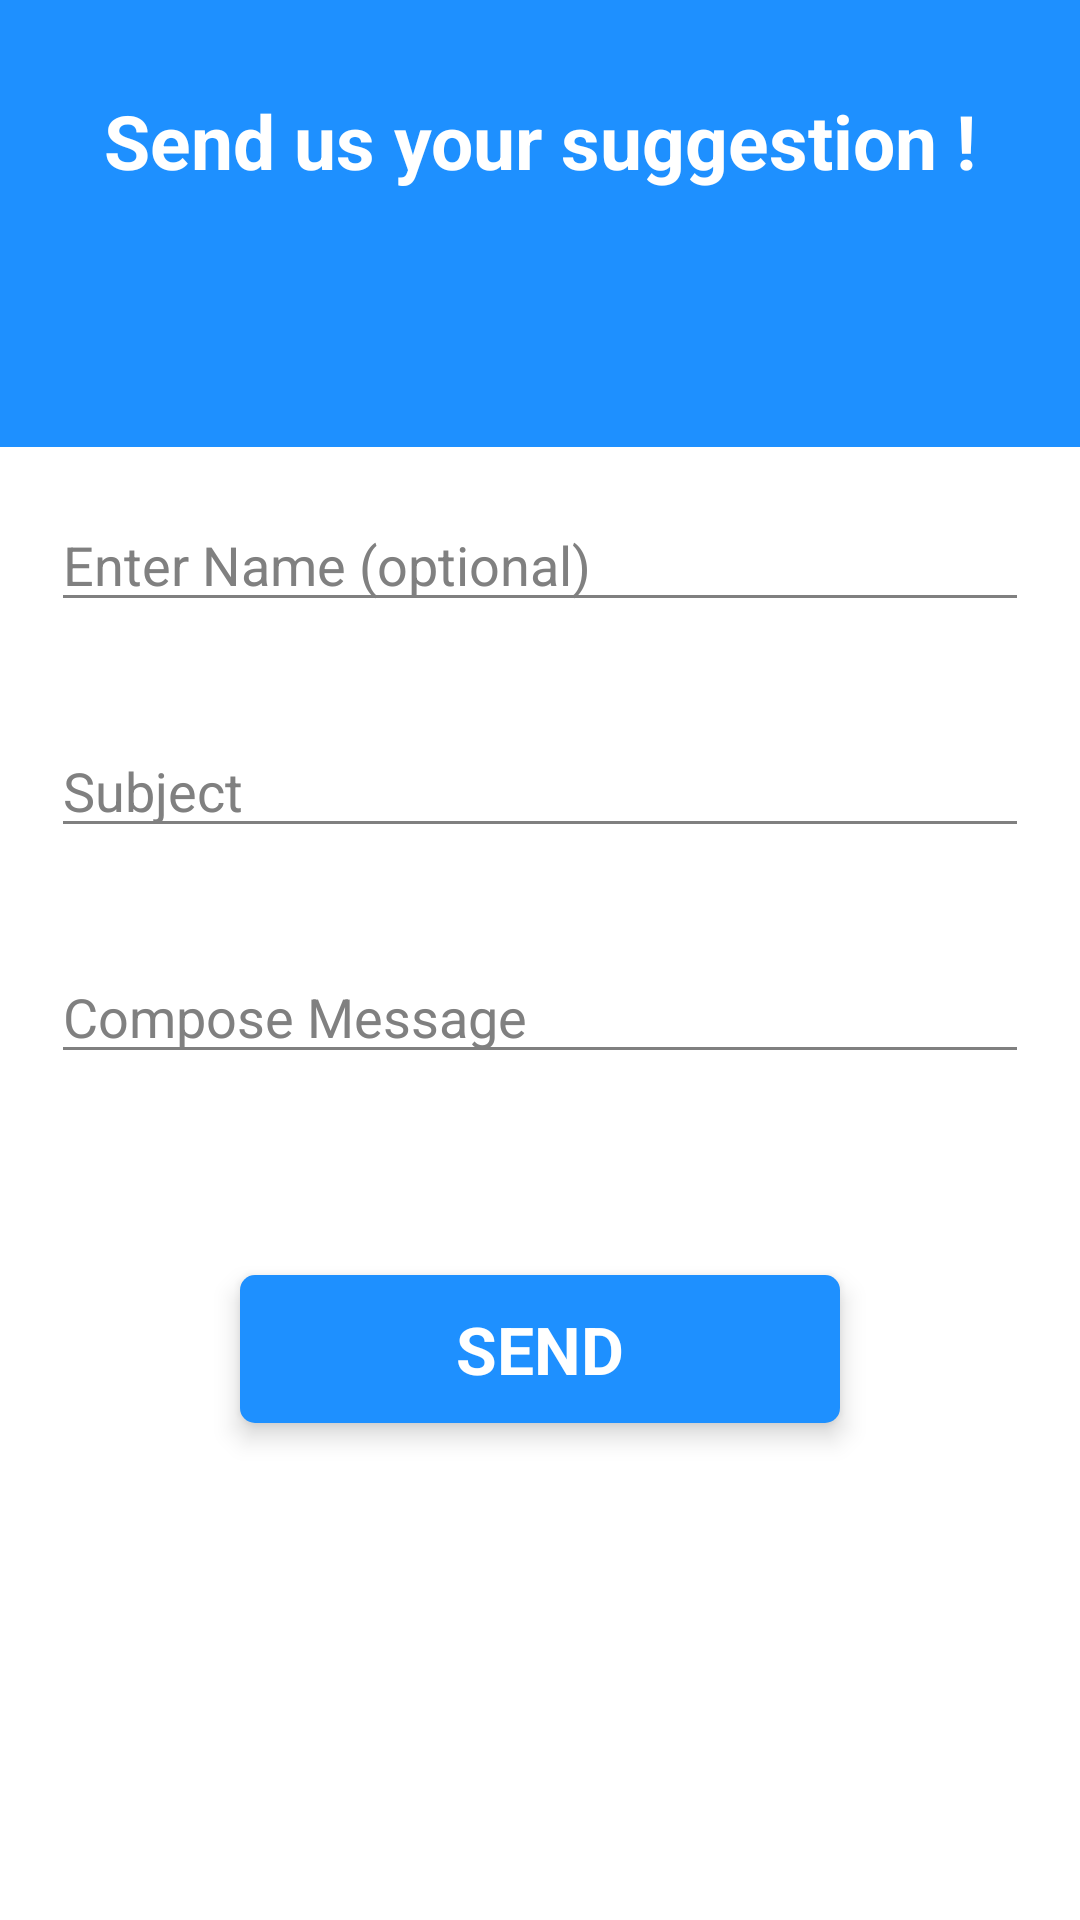

Reconstruct the res/layout file that produces this screen, plus the resources it refers to.
<!-- AndroidManifest.xml: application theme Theme.CovidUpdate -->
<!-- res/layout/activity_suggestions.xml -->
<?xml version="1.0" encoding="utf-8"?>
<RelativeLayout xmlns:android="http://schemas.android.com/apk/res/android"
    xmlns:app="http://schemas.android.com/apk/res-auto"
    xmlns:tools="http://schemas.android.com/tools"
    android:layout_width="match_parent"
    android:layout_height="match_parent"
    android:background="@color/white"
    tools:context=".Services.Suggestions">

    <ScrollView
        android:layout_width="match_parent"
        android:layout_height="match_parent">

        <RelativeLayout
            android:layout_width="match_parent"
            android:layout_height="wrap_content">

            <RelativeLayout
                android:id="@+id/layout1"
                android:layout_width="match_parent"
                android:layout_height="wrap_content"
                android:background="#1E90FF"
                android:padding="30dp">

                <TextView
                    android:id="@+id/suggestionFormTitle1"
                    android:layout_width="match_parent"
                    android:layout_height="wrap_content"
                    android:gravity="center_horizontal"
                    android:text="@string/send_us_your_suggestion_title"
                    android:textColor="@color/white"
                    android:textSize="25sp"
                    android:textStyle="bold" />

                <TextView
                    android:id="@+id/suggestionFormTitle2"
                    android:layout_width="match_parent"
                    android:layout_height="wrap_content"
                    android:layout_below="@+id/suggestionFormTitle1"
                    android:layout_marginTop="20dp"
                    android:layout_marginBottom="15dp"
                    android:gravity="center_horizontal"
                    android:textColor="@color/white"
                    android:textSize="15sp"
                    tools:text="Send us your suggestion !" />
            </RelativeLayout>

            <LinearLayout
                android:layout_width="match_parent"
                android:layout_height="wrap_content"
                android:layout_below="@+id/layout1"
                android:orientation="vertical">


                <EditText
                    android:id="@+id/name"
                    android:layout_width="match_parent"
                    android:layout_height="wrap_content"
                    android:layout_margin="17dp"
                    android:backgroundTint="#808080"
                    android:hint="@string/enter_name"
                    android:lines="1"
                    android:maxLines="10"
                    android:minLines="1"
                    android:scrollbars="vertical"
                    android:textColor="@color/black"
                    android:textColorHint="#808080" />


                
                
                
                
                

                
                
                
                
                
                
                
                
                
                
                
                
                


                <EditText
                    android:id="@+id/emailSubject"
                    android:layout_width="match_parent"
                    android:layout_height="wrap_content"
                    android:layout_margin="17dp"
                    android:backgroundTint="#808080"
                    android:hint="@string/subject"
                    android:lines="1"
                    android:maxLines="10"
                    android:minLines="1"
                    android:scrollbars="vertical"
                    android:textColor="@color/black"
                    android:textColorHint="#808080" />


                
                
                
                
                

                
                
                
                
                
                
                
                
                
                
                
                
                
                


                <EditText
                    android:id="@+id/emailMessage"
                    android:layout_width="match_parent"
                    android:layout_height="wrap_content"
                    android:layout_margin="17dp"
                    android:backgroundTint="#808080"
                    android:hint="@string/compose_message"
                    android:lines="1"
                    android:maxLines="10"
                    android:minLines="1"
                    android:scrollbars="vertical"
                    android:textColor="@color/black"
                    android:textColorHint="#808080" />


                
                
                
                
                

                
                
                
                
                
                
                
                
                
                
                
                
                

                <RelativeLayout
                    android:layout_width="match_parent"
                    android:layout_height="wrap_content">

                    <RelativeLayout
                        android:id="@+id/sendSuggestionButon"
                        android:layout_width="match_parent"
                        android:layout_height="wrap_content"
                        android:layout_marginLeft="80dp"
                        android:layout_marginTop="50dp"
                        android:layout_marginRight="80dp"
                        android:layout_marginBottom="30dp"
                        android:background="@drawable/ripple_effect_suggestion"
                        android:clickable="true"
                        android:elevation="5dp"
                        android:focusable="true">

                        <TextView
                            android:layout_width="wrap_content"
                            android:layout_height="wrap_content"
                            android:layout_centerHorizontal="true"
                            android:gravity="center"
                            android:padding="10dp"
                            android:text="@string/send_button"
                            android:textColor="@color/white"
                            android:textSize="22sp"
                            android:textStyle="bold" />

                    </RelativeLayout>

                </RelativeLayout>


            </LinearLayout>

        </RelativeLayout>

    </ScrollView>


</RelativeLayout>
<!-- resources referenced by this layout -->
<resources>
  <color name="black">#FF000000</color>
  <color name="white">#FFFFFFFF</color>
  <!-- drawable ripple_effect_suggestion (drawable) -->
  <?xml version="1.0" encoding="utf-8"?>
  <ripple xmlns:android="http://schemas.android.com/apk/res/android"
      android:color="#B0C4DE">
      <item>
          <shape android:shape="rectangle">
              <corners android:radius="5dp" />
              <solid android:color="#1E90FF" />
          </shape>
      </item>
  </ripple>
  <string name="compose_message">Compose Message</string>
  <string name="enter_name">Enter Name (optional)</string>
  <string name="send_button">SEND</string>
  <string name="send_us_your_suggestion_title">Send us your suggestion !</string>
  <string name="subject">Subject</string>
  <style name="Theme.CovidUpdate" parent="Theme.MaterialComponents.DayNight.DarkActionBar">
          
          <item name="colorPrimary">#003F87</item>
          <item name="colorPrimaryVariant">#1874CD</item>
          <item name="colorOnPrimary">@color/white</item>
          
          <item name="colorSecondary">@color/teal_200</item>
          <item name="colorSecondaryVariant">@color/teal_700</item>
          <item name="colorOnSecondary">@color/black</item>
          
          <item name="android:statusBarColor" tools:targetApi="l">?attr/colorPrimaryVariant</item>
          
  
          <item name="android:windowBackground">@color/white</item>
  
          <item name="android:windowAnimationStyle">@style/CustomActivityAnimation</item>
      </style>
  <color name="teal_200">#FF03DAC5</color>
  <color name="teal_700">#FF018786</color>
  <style name="CustomActivityAnimation" parent="@android:style/Animation.Activity">
          <item name="android:activityOpenEnterAnimation">@anim/slide_in_right</item>
          <item name="android:activityOpenExitAnimation">@anim/slide_out_left</item>
          <item name="android:activityCloseEnterAnimation">@anim/slide_in_left</item>
          <item name="android:activityCloseExitAnimation">@anim/slide_out_right</item>
      </style>
</resources>
